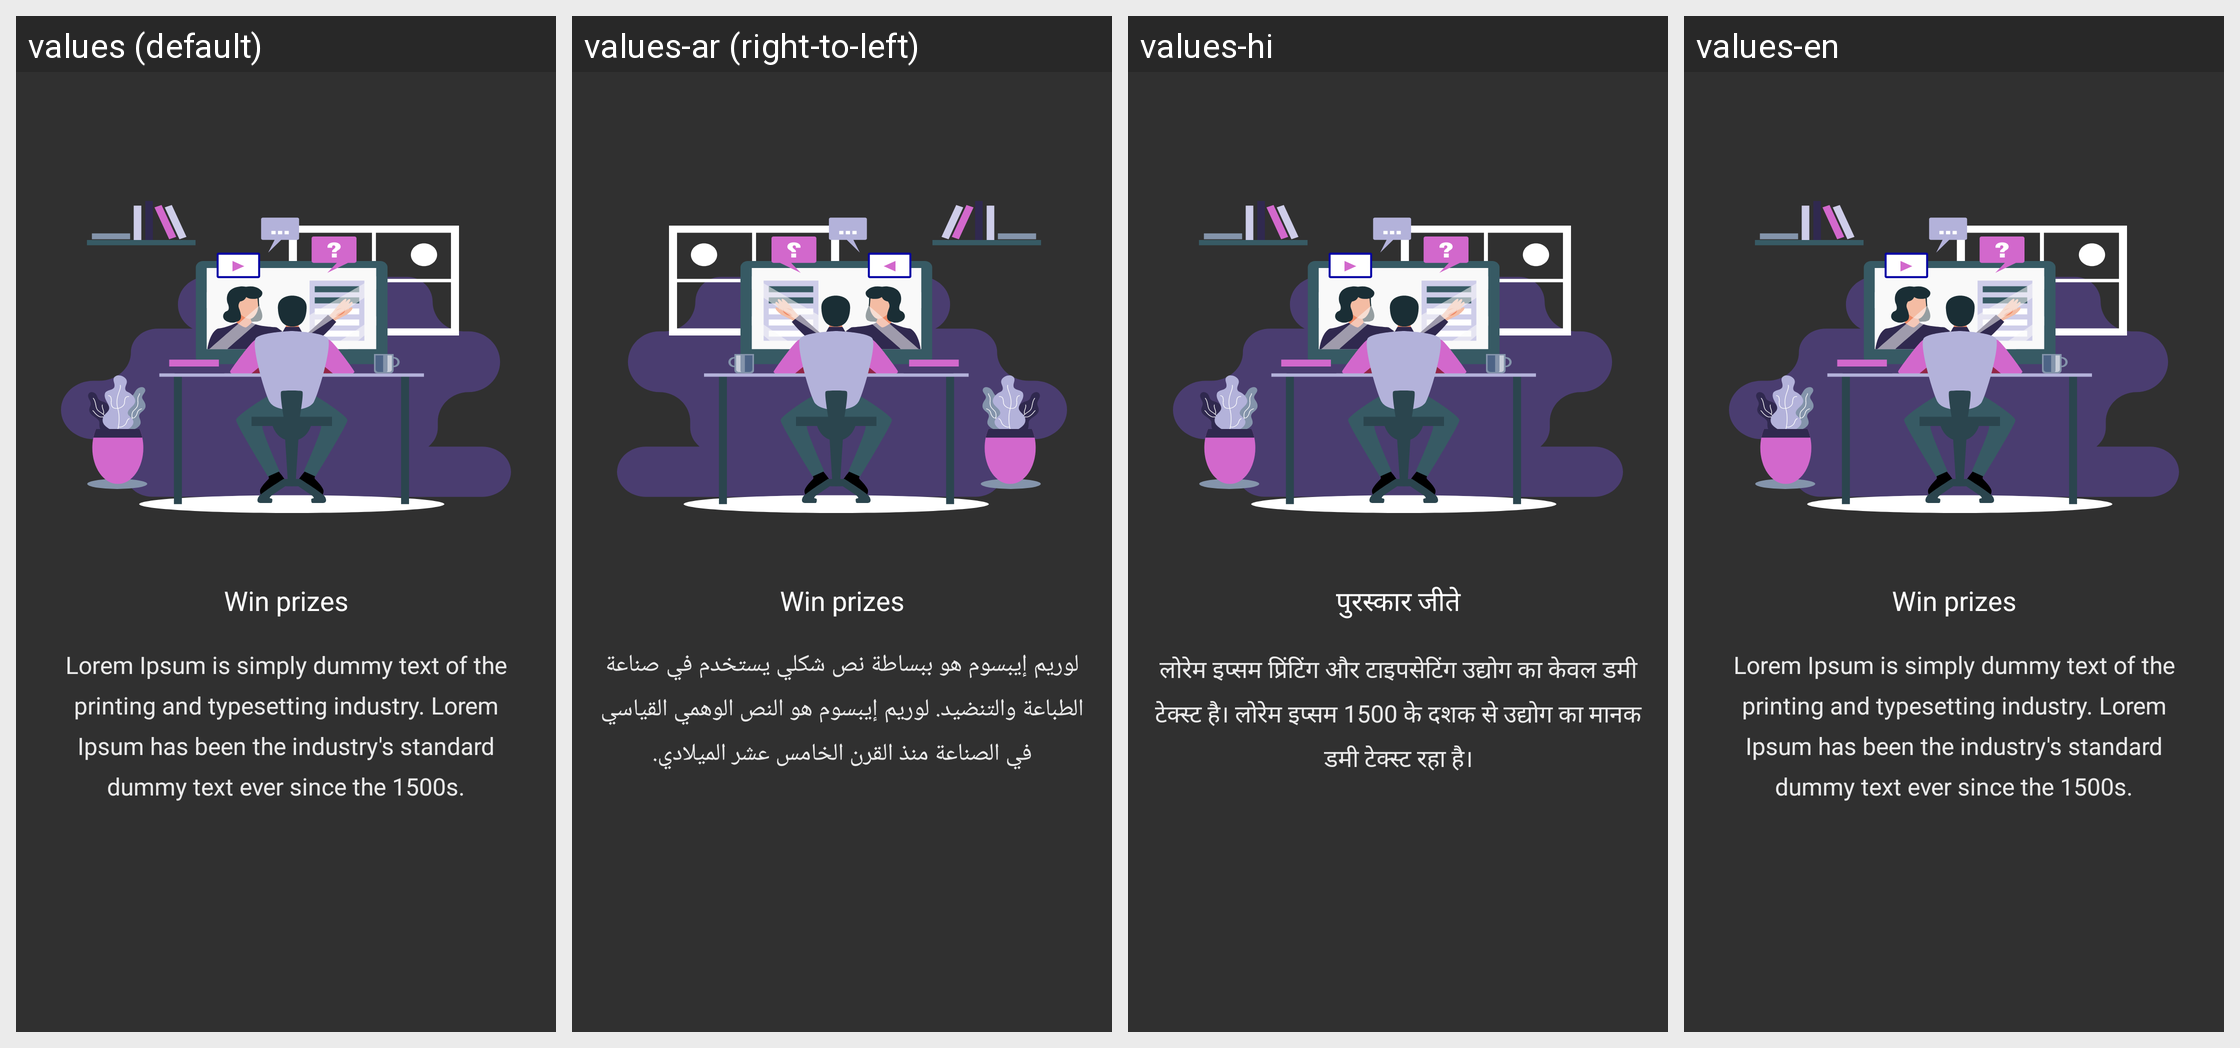

Locale-by-locale string values for the Android screen shown in this grid:
Android screen res/layout/welcome_slide2.xml rendered under 4 locales, left to right: values (default), values-ar (right-to-left), values-hi, values-en. Device: Nexus 5 (rendered at 1080×1920; each locale shown at half size, 540×960, under a caption strip naming it); theme AppTheme.
Strings drawn on this screen, with the default value and each locale's value (text and hints the layout hard-codes, and strings that could not be matched under every locale, appear in the picture but are not listed):

slide_2_title
  values: Win prizes
  values-ar: Win prizes
  values-hi: पुरस्कार जीते
  values-en: Win prizes

slide_2_desc
  values: Lorem Ipsum is simply dummy text of the printing and typesetting industry. Lorem Ipsum has been the industry's standard dummy text ever since the 1500s.
  values-ar: لوريم إيبسوم هو ببساطة نص شكلي يستخدم في صناعة الطباعة والتنضيد. لوريم إيبسوم هو النص الوهمي القياسي في الصناعة منذ القرن الخامس عشر الميلادي.
  values-hi: लोरेम इप्सम प्रिंटिंग और टाइपसेटिंग उद्योग का केवल डमी टेक्स्ट है। लोरेम इप्सम 1500 के दशक से उद्योग का मानक डमी टेक्स्ट रहा है।
  values-en: Lorem Ipsum is simply dummy text of the printing and typesetting industry. Lorem Ipsum has been the industry's standard dummy text ever since the 1500s.
